Run: headless pygame with SDL's dummy video driver; simulated clock (each Clock.tick advances the game by its frame time, no real sleeping); random seed 0; keys injected as events and as key.get_pressed() state; no mouse input.
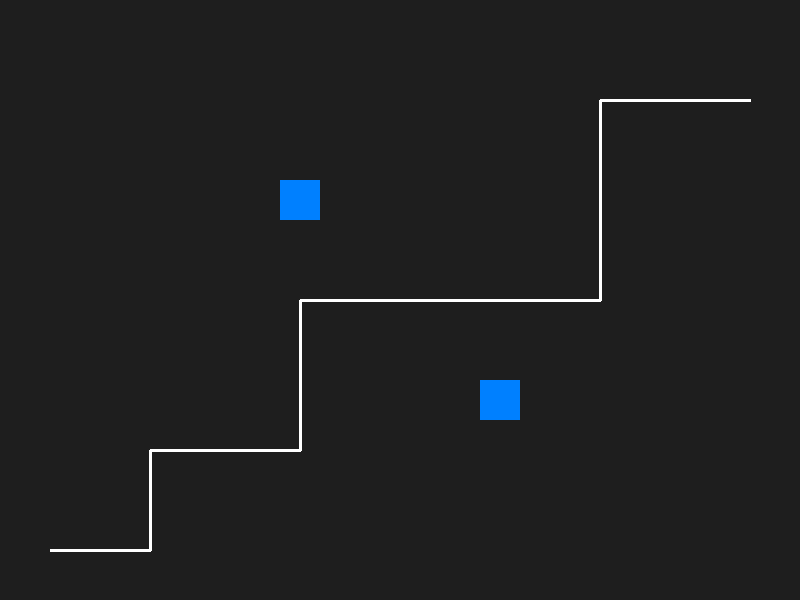
Frame 1 of 4 · flips 1–60 · no input
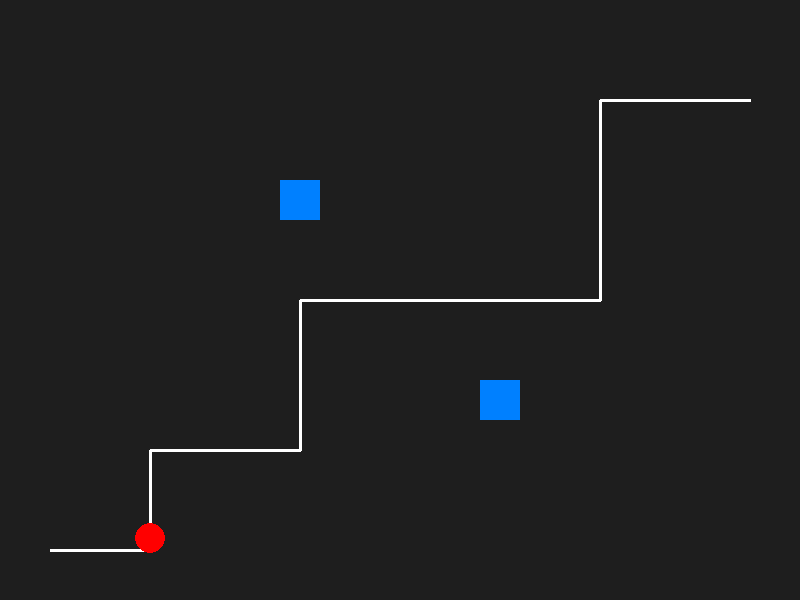
Frame 2 of 4 · flips 61–180 · tapped SPACE, RETURN · held RIGHT (→), D
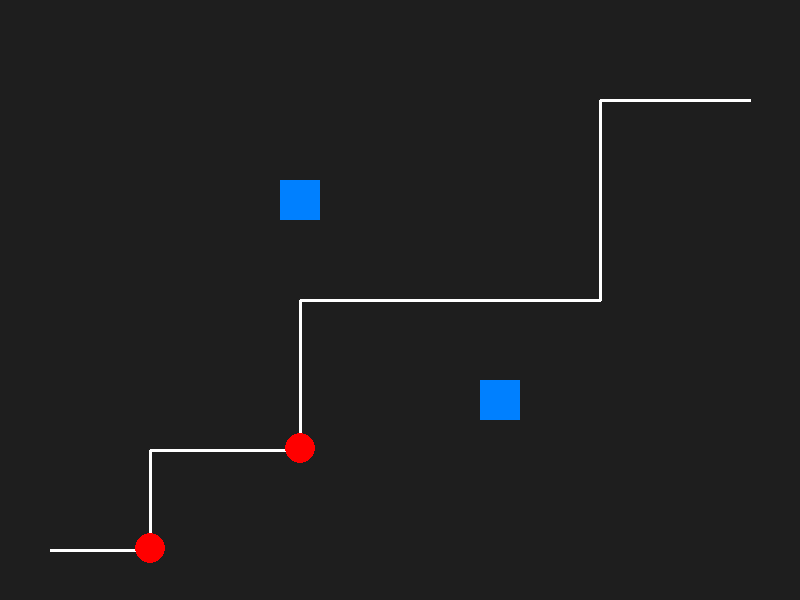
Frame 3 of 4 · flips 181–300 · held DOWN (↓), S
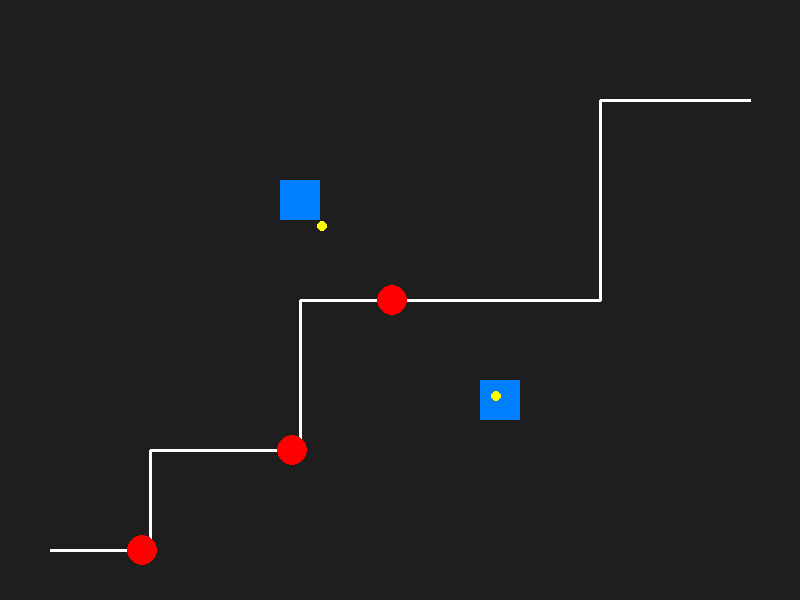
Frame 4 of 4 · flips 301–420 · held LEFT (←), A, UP (↑), W

The pygame program that drew these frames:

import pygame
import sys

# Initialize Pygame
pygame.init()

# Screen settings
SCREEN_WIDTH, SCREEN_HEIGHT = 800, 600
FPS = 60
screen = pygame.display.set_mode((SCREEN_WIDTH, SCREEN_HEIGHT))
pygame.display.set_caption("Tower Defense Game")
clock = pygame.time.Clock()

# Colors
WHITE = (255, 255, 255)
GRAY = (30, 30, 30)
BLUE = (0, 128, 255)
RED = (255, 0, 0)
YELLOW = (255, 255, 0)

# Game variables
money = 500
lives = 20


# Tower class
class Tower:
    def __init__(self, x, y):
        self.x = x
        self.y = y
        self.range = 150
        self.damage = 10
        self.width = 40
        self.height = 40
        self.cooldown = 500  # Time in milliseconds between shots
        self.last_shot = pygame.time.get_ticks()

    def draw(self, screen):
        pygame.draw.rect(screen, BLUE, (self.x - self.width // 2, self.y - self.height // 2, self.width, self.height))

    def attack(self, enemies, projectiles):
        now = pygame.time.get_ticks()
        if now - self.last_shot >= self.cooldown:
            for enemy in enemies:
                if self.in_range(enemy):
                    # Fire a projectile
                    projectiles.append(Projectile(self.x, self.y, enemy))
                    self.last_shot = now
                    break

    def in_range(self, enemy):
        distance = ((self.x - enemy.x) ** 2 + (self.y - enemy.y) ** 2) ** 0.5
        return distance <= self.range


# Enemy class
class Enemy:
    def __init__(self, path):
        self.path = path
        self.x, self.y = self.path[0]
        self.speed = 2
        self.health = 50
        self.radius = 15
        self.current_path_index = 0

    def update(self):
        if self.current_path_index < len(self.path) - 1:
            target_x, target_y = self.path[self.current_path_index + 1]
            dx, dy = target_x - self.x, target_y - self.y
            distance = (dx ** 2 + dy ** 2) ** 0.5

            if distance <= self.speed:
                self.x, self.y = target_x, target_y
                self.current_path_index += 1
            else:
                self.x += dx / distance * self.speed
                self.y += dy / distance * self.speed

    def draw(self, screen):
        pygame.draw.circle(screen, RED, (int(self.x), int(self.y)), self.radius)

    def take_damage(self, damage):
        self.health -= damage
        if self.health <= 0:
            return True  # Enemy is dead
        return False


# Projectile class
class Projectile:
    def __init__(self, x, y, target):
        self.x = x
        self.y = y
        self.target = target
        self.speed = 5
        self.radius = 5

    def update(self):
        dx, dy = self.target.x - self.x, self.target.y - self.y
        distance = (dx ** 2 + dy ** 2) ** 0.5

        if distance <= self.speed:
            # Hit the target
            self.x, self.y = self.target.x, self.target.y
            return True
        else:
            self.x += dx / distance * self.speed
            self.y += dy / distance * self.speed

        return False

    def draw(self, screen):
        pygame.draw.circle(screen, YELLOW, (int(self.x), int(self.y)), self.radius)


# Game manager
class GameManager:
    def __init__(self):
        self.towers = [Tower(300, 200), Tower(500, 400)]
        self.enemies = []
        self.projectiles = []
        self.path = [
            (50, 550), (150, 550), (150, 450), (300, 450),
            (300, 300), (600, 300), (600, 100), (750, 100)
        ]

    def update(self):
        for enemy in self.enemies[:]:
            enemy.update()
            if enemy.health <= 0:
                self.enemies.remove(enemy)

        for projectile in self.projectiles[:]:
            if projectile.update():
                # Projectile hit the target
                if projectile.target.take_damage(10):
                    self.enemies.remove(projectile.target)
                self.projectiles.remove(projectile)

        for tower in self.towers:
            tower.attack(self.enemies, self.projectiles)

    def draw(self, screen):
        # Draw the path
        for i in range(len(self.path) - 1):
            pygame.draw.line(screen, WHITE, self.path[i], self.path[i + 1], 3)

        # Draw towers, enemies, and projectiles
        for tower in self.towers:
            tower.draw(screen)

        for enemy in self.enemies:
            enemy.draw(screen)

        for projectile in self.projectiles:
            projectile.draw(screen)

    def add_enemy(self):
        self.enemies.append(Enemy(self.path))


# Main game loop
def main():
    running = True
    game_manager = GameManager()
    spawn_timer = 0

    while running:
        screen.fill(GRAY)  # Background color

        # Handle events
        for event in pygame.event.get():
            if event.type == pygame.QUIT:
                running = False

        # Spawn enemies every 2 seconds
        spawn_timer += clock.get_time()
        if spawn_timer >= 2000:  # 2 seconds
            game_manager.add_enemy()
            spawn_timer = 0

        # Update and draw
        game_manager.update()
        game_manager.draw(screen)

        # Update the display
        pygame.display.flip()
        clock.tick(FPS)

    pygame.quit()
    sys.exit()


if __name__ == "__main__":
    main()
